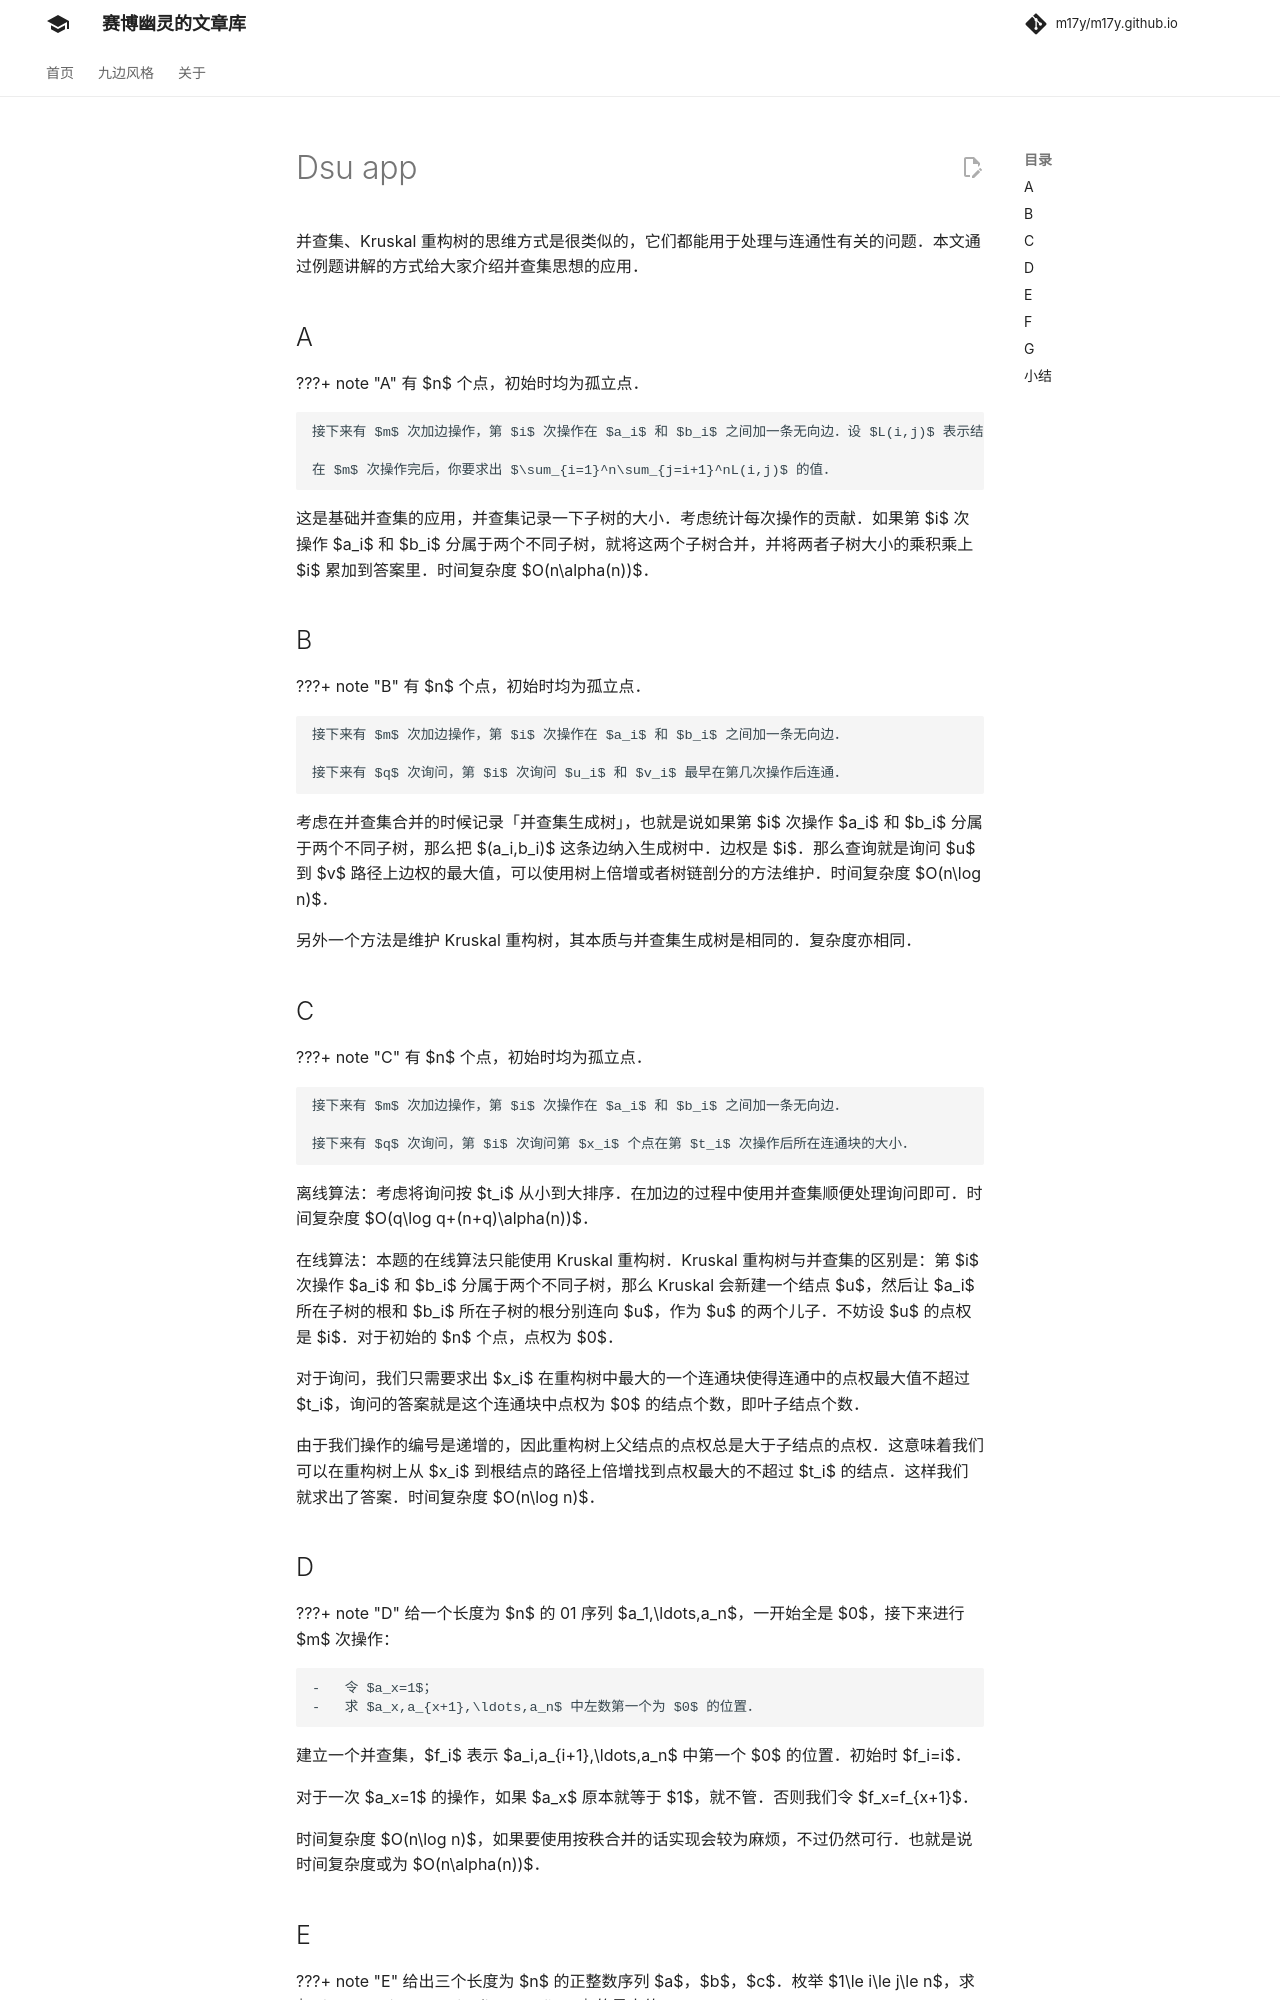

repository: m17y/m17y.github.io · page: topic/dsu-app/index.html · generator: mkdocs

author: sshwy

并查集，Kruskal 重构树的思维方式是很类似的，他们都能用于处理与连通性有关的问题。本文通过例题讲解的方式给大家介绍并查集思想的应用。

## A

???+ note "A"
    有 $n$ 个点，初始时均为孤立点。
    
    接下来有 $m$ 次加边操作，第 $i$ 次操作在 $a_i$ 和 $b_i$ 之间加一条无向边。设 $L(i,j)$ 表示结点 $i$ 和 $j$ 最早在第 $L(i,j)$ 次操作后连通。
    
    在 $m$ 次操作完后，你要求出 $\sum_{i=1}^n\sum_{j=i+1}^nL(i,j)$ 的值。

这是基础并查集的应用，并查集记录一下子树的大小。考虑统计每次操作的贡献。如果第 $i$ 次操作 $a_i$ 和 $b_i$ 分属于两个不同子树，就将这两个子树合并，并将两者子树大小的乘积乘上 $i$ 累加到答案里。时间复杂度 $O(n\alpha(n))$。

## B

???+ note "B"
    有 $n$ 个点，初始时均为孤立点。
    
    接下来有 $m$ 次加边操作，第 $i$ 次操作在 $a_i$ 和 $b_i$ 之间加一条无向边。
    
    接下来有 $q$ 次询问，第 $i$ 次询问 $u_i$ 和 $v_i$ 最早在第几次操作后连通。

考虑在并查集合并的时候记录「并查集生成树」，也就是说如果第 $i$ 次操作 $a_i$ 和 $b_i$ 分属于两个不同子树，那么把 $(a_i,b_i)$ 这条边纳入生成树中。边权是 $i$。那么查询就是询问 $u$ 到 $v$ 路径上边权的最大值，可以使用树上倍增或者树链剖分的方法维护。时间复杂度 $O(n\log n)$。

另外一个方法是维护 Kruskal 重构树，其本质与并查集生成树是相同的。复杂度亦相同。

## C

???+ note "C"
    有 $n$ 个点，初始时均为孤立点。
    
    接下来有 $m$ 次加边操作，第 $i$ 次操作在 $a_i$ 和 $b_i$ 之间加一条无向边。
    
    接下来有 $q$ 次询问，第 $i$ 次询问第 $x_i$ 个点在第 $t_i$ 次操作后所在连通块的大小。

离线算法：考虑将询问按 $t_i$ 从小到大排序。在加边的过程中使用并查集顺便处理询问即可。时间复杂度 $O(q\log q+(n+q)\alpha(n))$。

在线算法：本题的在线算法只能使用 Kruskal 重构树。Kruskal 重构树与并查集的区别是：第 $i$ 次操作 $a_i$ 和 $b_i$ 分属于两个不同子树，那么 Kruskal 会新建一个结点 $u$，然后让 $a_i$ 所在子树的根和 $b_i$ 所在子树的根分别连向 $u$，作为 $u$ 的两个儿子。不妨设 $u$ 的点权是 $i$。对于初始的 $n$ 个点，点权为 $0$。

对于询问，我们只需要求出 $x_i$ 在重构树中最大的一个连通块使得连通中的点权最大值不超过 $t_i$，询问的答案就是这个连通块中点权为 $0$ 的结点个数，即叶子结点个数。

由于我们操作的编号是递增的，因此重构树上父结点的点权总是大于子结点的点权。这意味着我们可以在重构树上从 $x_i$ 到根结点的路径上倍增找到点权最大的不超过 $t_i$ 的结点。这样我们就求出了答案。时间复杂度 $O(n\log n)$。

## D

???+ note "D"
    给一个长度为 $n$ 的 01 序列 $a_1,\ldots,a_n$，一开始全是 $0$，接下来进行 $m$ 次操作：
    
    -   令 $a_x=1$；
    -   求 $a_x,a_{x+1},\ldots,a_n$ 中左数第一个为 $0$ 的位置。

建立一个并查集，$f_i$ 表示 $a_i,a_{i+1},\ldots,a_n$ 中第一个 $0$ 的位置。初始时 $f_i=i$。

对于一次 $a_x=1$ 的操作，如果 $a_x$ 原本就等于 $1$，就不管。否则我们令 $f_x=f_{x+1}$。

时间复杂度 $O(n\log n)$，如果要使用按秩合并的话实现会较为麻烦，不过仍然可行。也就是说时间复杂度或为 $O(n\alpha(n))$。
